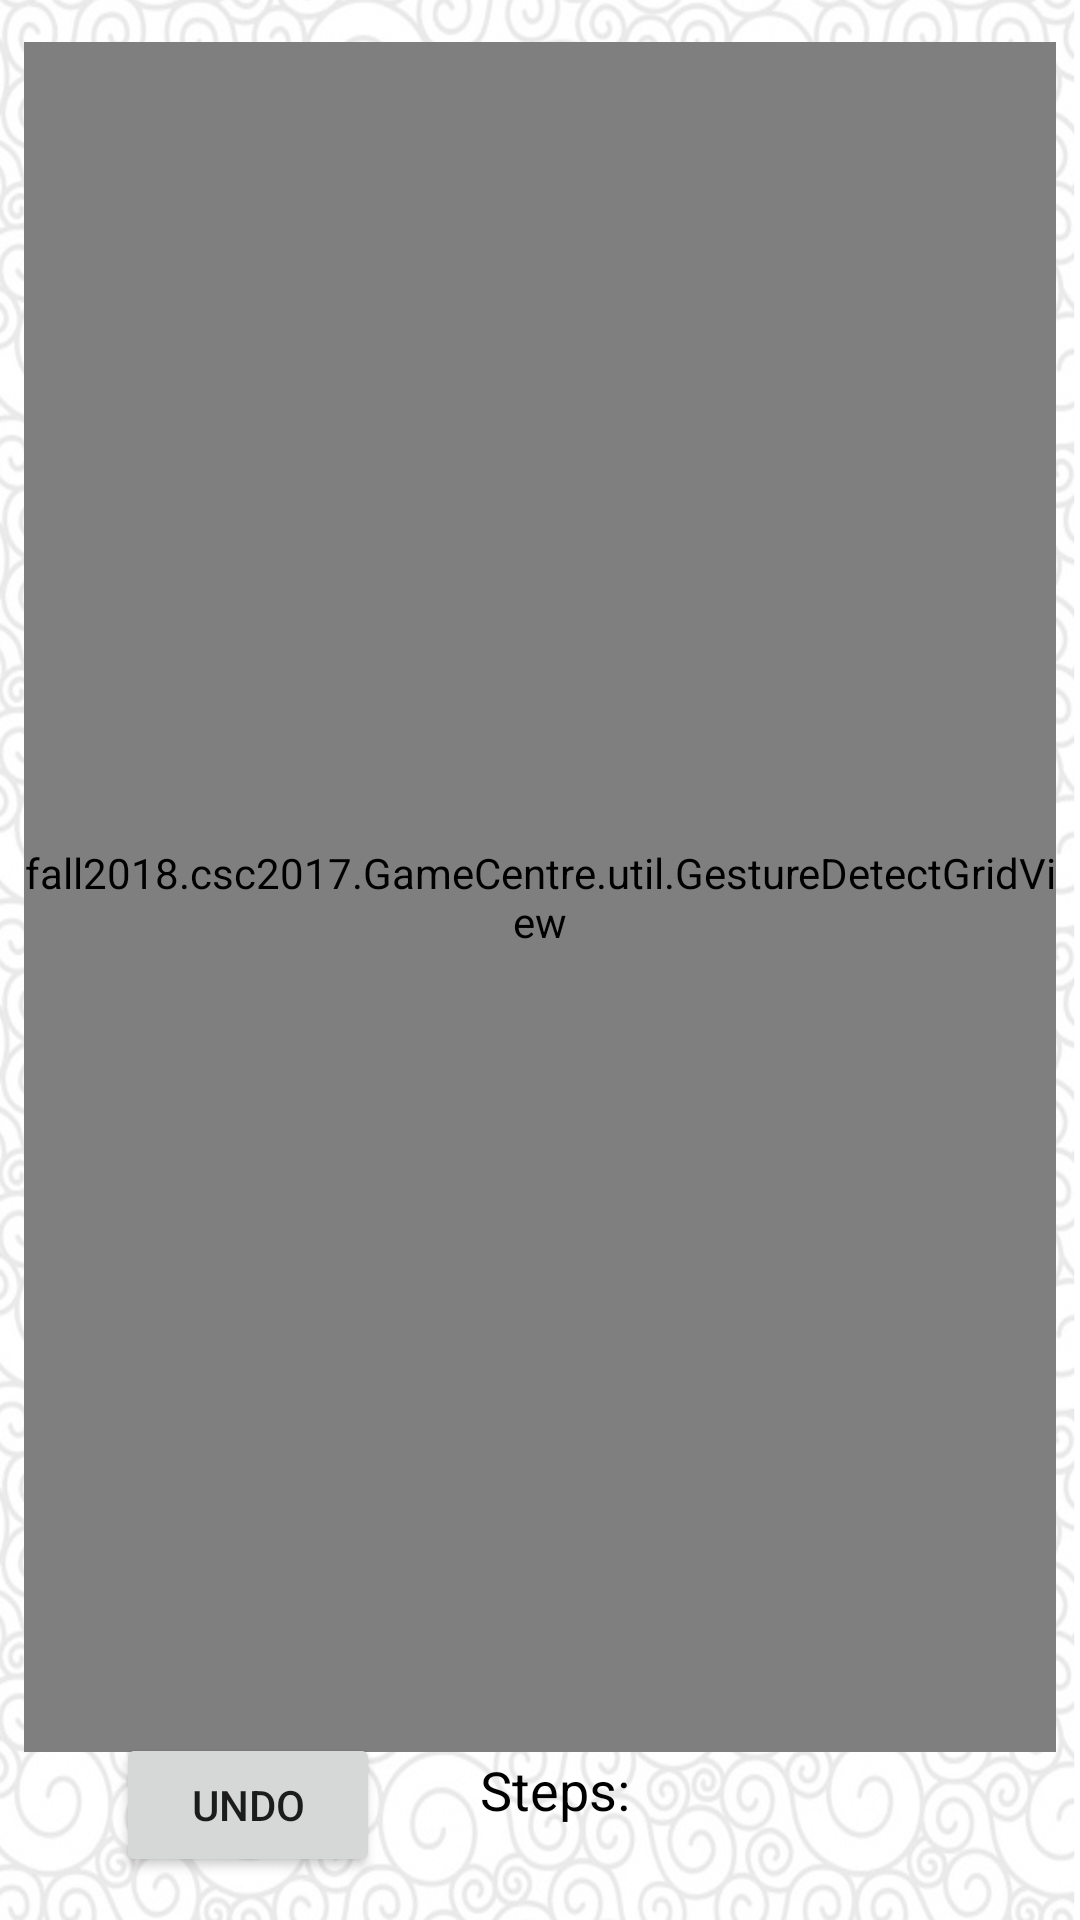

This screen was rendered from an Android layout file. Write that file and the resources it references.
<!-- AndroidManifest.xml: application theme Theme.AppCompat.Light.NoActionBar -->
<!-- res/layout/activity_main.xml -->
<?xml version="1.0" encoding="utf-8"?>
<android.support.constraint.ConstraintLayout xmlns:android="http://schemas.android.com/apk/res/android"
    xmlns:app="http://schemas.android.com/apk/res-auto"
    xmlns:tools="http://schemas.android.com/tools"
    android:layout_width="match_parent"
    android:layout_height="match_parent"
    android:background="@drawable/cloud"
    tools:context=".slidingTiles.SlidingTilesGameActivity">

    <fall2018.csc2017.GameCentre.util.GestureDetectGridView xmlns:android="http://schemas.android.com/apk/res/android"
        xmlns:app="http://schemas.android.com/apk/res-auto"
        xmlns:tools="http://schemas.android.com/tools"
        android:id="@+id/grid"
        android:layout_width="match_parent"
        android:layout_height="570dp"
        android:layout_gravity="bottom"
        android:layout_margin="8dp"
        android:layout_marginTop="8dp"
        android:layout_marginBottom="8dp"
        android:padding="0dp"
        app:layout_constraintBottom_toBottomOf="parent"
        app:layout_constraintTop_toTopOf="parent"
        app:layout_constraintVertical_bias="0.109"
        tools:context="fall2018.csc2017.GameCentre.slidingTiles.SlidingTilesGameActivity"
        tools:ignore="MissingConstraints"
        tools:layout_editor_absoluteX="8dp"></fall2018.csc2017.GameCentre.util.GestureDetectGridView>

    <Button
        android:id="@+id/undo_button"
        android:layout_width="wrap_content"
        android:layout_height="wrap_content"
        android:layout_marginStart="8dp"
        android:layout_marginTop="8dp"
        android:layout_marginEnd="8dp"
        android:layout_marginBottom="8dp"
        android:text="UNDO"
        app:layout_constraintBottom_toBottomOf="parent"
        app:layout_constraintEnd_toEndOf="parent"
        app:layout_constraintHorizontal_bias="0.12"
        app:layout_constraintStart_toStartOf="parent"
        app:layout_constraintTop_toTopOf="parent"
        app:layout_constraintVertical_bias="0.989" />

    <TextView
        android:id="@+id/time_display_view"
        android:layout_width="80dp"
        android:layout_height="wrap_content"
        android:layout_margin="8dp"
        android:layout_marginStart="8dp"
        android:layout_marginTop="8dp"
        android:layout_marginEnd="8dp"
        android:layout_marginBottom="8dp"
        android:textColor="#000000"
        android:ems="10"
        android:inputType="time"
        android:textSize="18sp"
        app:layout_constraintBottom_toBottomOf="parent"
        app:layout_constraintEnd_toEndOf="parent"
        app:layout_constraintHorizontal_bias="0.92"
        app:layout_constraintStart_toStartOf="parent"
        app:layout_constraintTop_toTopOf="parent"
        app:layout_constraintVertical_bias="0.969" />

    <TextView
        android:id="@+id/warningTextView"
        android:layout_width="wrap_content"
        android:layout_height="wrap_content"
        android:layout_marginStart="8dp"
        android:layout_marginTop="8dp"
        android:layout_marginEnd="8dp"
        android:layout_marginBottom="8dp"
        android:textColor="#000000"
        android:visibility="invisible"
        android:text="TextView"
        android:textSize="15dp"
        app:layout_constraintBottom_toBottomOf="parent"
        app:layout_constraintEnd_toEndOf="parent"
        app:layout_constraintHorizontal_bias="0.529"
        app:layout_constraintStart_toStartOf="parent"
        app:layout_constraintTop_toTopOf="parent"
        app:layout_constraintVertical_bias="0.956" />

    <TextView
        android:id="@+id/stepDisplayTextView"
        android:layout_width="wrap_content"
        android:layout_height="wrap_content"
        android:layout_marginStart="8dp"
        android:layout_marginTop="8dp"
        android:layout_marginEnd="8dp"
        android:layout_marginBottom="8dp"
        android:textColor="#000000"
        android:text="Steps: "
        android:textSize="18dp"
        app:layout_constraintBottom_toBottomOf="parent"
        app:layout_constraintEnd_toEndOf="parent"
        app:layout_constraintHorizontal_bias="0.525"
        app:layout_constraintStart_toStartOf="parent"
        app:layout_constraintTop_toTopOf="parent"
        app:layout_constraintVertical_bias="0.961" />




</android.support.constraint.ConstraintLayout>
<!-- resources referenced by this layout -->
<resources>
  <!-- drawable cloud: png bitmap (drawable-v24, 876870 bytes) -->
</resources>
